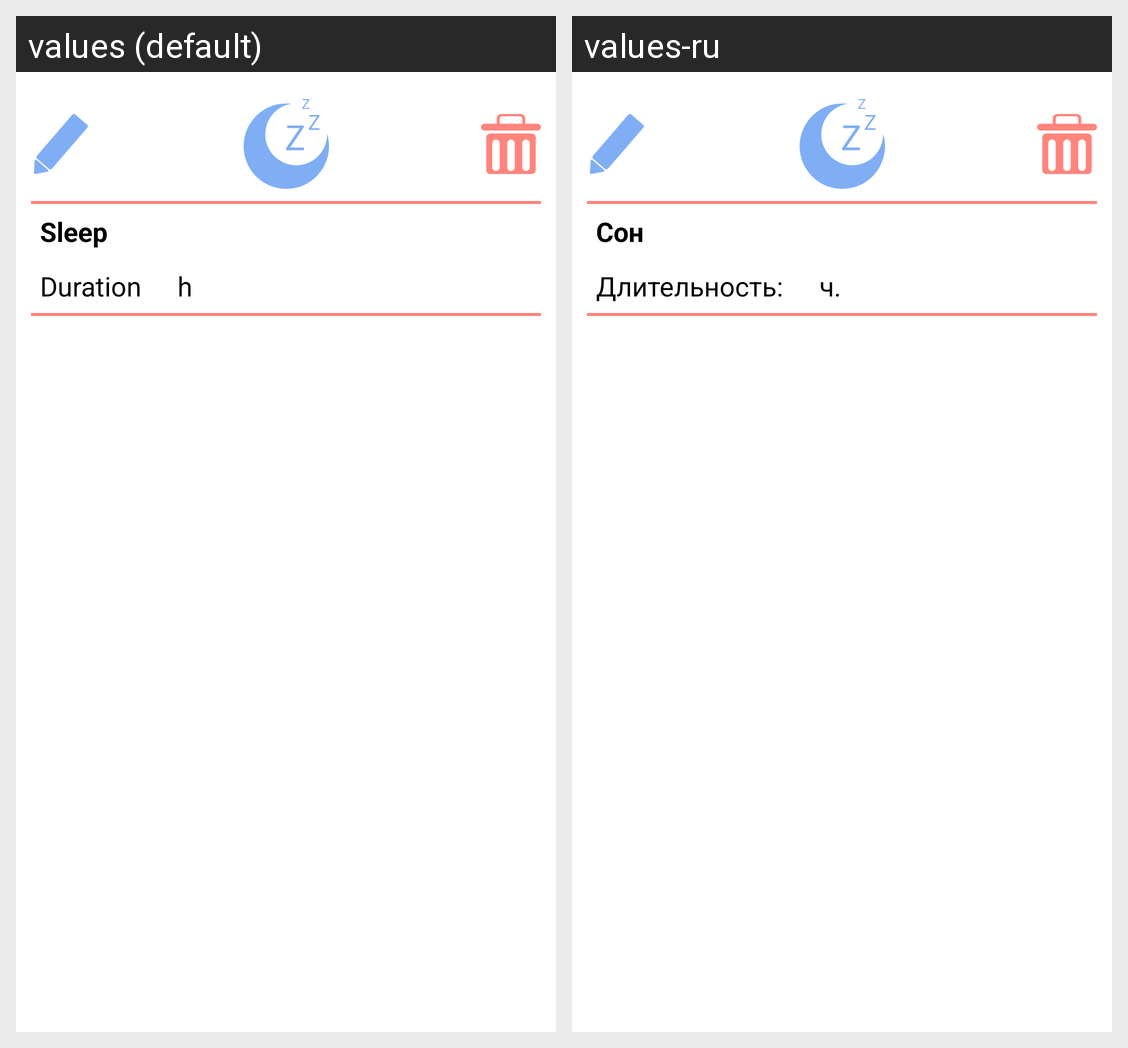

Strings drawn on this Android screen and how each of the app's shown locales translates them:
Android screen res/layout/fragment_sleep_record_info.xml rendered under 2 locales, left to right: values (default), values-ru. Device: Nexus 5 (rendered at 1080×1920; each locale shown at half size, 540×960, under a caption strip naming it); theme Theme.DIACompanion.
Strings drawn on this screen, with the default value and each locale's value (text and hints the layout hard-codes, and strings that could not be matched under every locale, appear in the picture but are not listed):

Sleep
  values: Sleep
  values-ru: Сон

Duration
  values: Duration
  values-ru: Длительность:

hours
  values: h
  values-ru: ч.
